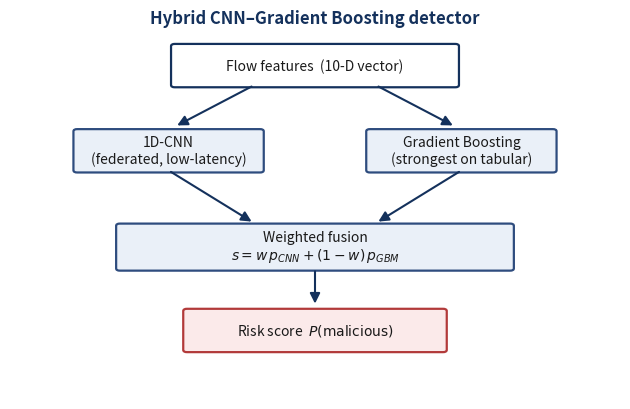

The script that saved this image: (Note: this script raises an exception after producing the figure.)
"""Hybrid-architecture and API-attack-lifecycle diagrams (review additions)."""
import os, tempfile
os.environ.setdefault("MPLCONFIGDIR", tempfile.gettempdir())
import matplotlib
matplotlib.use("Agg")
import matplotlib.pyplot as plt
from matplotlib.patches import FancyBboxPatch, FancyArrowPatch

NAVY = "#14315C"; STEP = "#2E4C7E"; ACT = "#B23A3A"; LIGHT = "#EAF0F8"; RED_L = "#FBEAEA"

def box(ax, cx, cy, w, h, text, edge=STEP, fill=LIGHT, fs=10):
    ax.add_patch(FancyBboxPatch((cx - w/2, cy - h/2), w, h, boxstyle="round,pad=0.06",
                                linewidth=1.6, edgecolor=edge, facecolor=fill))
    ax.text(cx, cy, text, ha="center", va="center", fontsize=fs, color="#1a1a1a")

def arrow(ax, x1, y1, x2, y2, color=NAVY):
    ax.add_patch(FancyArrowPatch((x1, y1), (x2, y2), arrowstyle="-|>", mutation_scale=15,
                                 linewidth=1.5, color=color))

# ---------------- Hybrid architecture ----------------
fig, ax = plt.subplots(figsize=(6.4, 4.2)); ax.set_xlim(0, 10); ax.set_ylim(0, 10); ax.axis("off")
box(ax, 5, 9.0, 4.6, 1.05, "Flow features  (10-D vector)", edge=NAVY, fill="#FFFFFF")
arrow(ax, 4.0, 8.47, 2.7, 7.35); arrow(ax, 6.0, 8.47, 7.3, 7.35)
box(ax, 2.6, 6.7, 3.0, 1.05, "1D-CNN\n(federated, low-latency)")
box(ax, 7.4, 6.7, 3.0, 1.05, "Gradient Boosting\n(strongest on tabular)")
arrow(ax, 2.6, 6.17, 4.0, 4.75); arrow(ax, 7.4, 6.17, 6.0, 4.75)
box(ax, 5, 4.1, 6.4, 1.15, "Weighted fusion\n$s = w\\,p_{CNN} + (1-w)\\,p_{GBM}$", edge=STEP)
arrow(ax, 5, 3.52, 5, 2.5)
box(ax, 5, 1.85, 4.2, 1.05, "Risk score  $P(\\mathrm{malicious})$", edge=ACT, fill=RED_L)
ax.set_title("Hybrid CNN–Gradient Boosting detector", fontsize=12, color=NAVY, weight="bold", pad=4)
fig.tight_layout(); fig.savefig("results/figures/hybrid_architecture.png", dpi=300, bbox_inches="tight")
plt.close(fig); print("saved hybrid_architecture.png")

# ---------------- API-attack lifecycle ----------------
fig, ax = plt.subplots(figsize=(5.6, 7.5)); ax.set_xlim(0, 10); ax.set_ylim(0, 17.5); ax.axis("off")
stages = [
    ("External API client  (legitimate consumer or attacker)", NAVY, "#FFFFFF"),
    ("Exposed 5G / MEC API endpoint\n(service exposure, MEC application, management)", NAVY, "#FFFFFF"),
    ("Repeated unauthorised or rejected requests", STEP, LIGHT),
    ("Automated client-credential abuse\nand low-rate request campaigns", STEP, LIGHT),
    ("Access-token replay and misuse", STEP, LIGHT),
    ("Behavioural signature: retry bursts,\nfailure-rate spikes, short inter-arrival times", STEP, LIGHT),
    ("Detection  →  k-of-n policy  →  mitigation", ACT, RED_L),
]
y = 16.3
for i, (txt, edge, fill) in enumerate(stages):
    box(ax, 5, y, 8.6, 1.35, txt, edge=edge, fill=fill, fs=9.5)
    if i < len(stages) - 1:
        arrow(ax, 5, y - 0.72, 5, y - 1.62)
    y -= 2.3
ax.set_title("API-layer attack lifecycle and observable signals", fontsize=11.5, color=NAVY, weight="bold", pad=4)
fig.tight_layout(); fig.savefig("results/figures/api_attack_flow.png", dpi=300, bbox_inches="tight")
plt.close(fig); print("saved api_attack_flow.png")

# ---------------- Global system architecture ----------------
fig, ax = plt.subplots(figsize=(7.2, 5.9)); ax.set_xlim(0, 10); ax.set_ylim(2.9, 14.1); ax.axis("off")

# Edge-node column (local detection and enforcement path)
box(ax, 3.4, 13.2, 4.4, 0.95, "External API clients\n(applications, enterprise consumers)",
    edge=NAVY, fill="#FFFFFF", fs=8.5)
edge_stages = [
    "5G / MEC API gateway\n(service-exposure and management APIs)",
    "Feature Extractor  (flow features)",
    "1D-CNN detector  (TFLite, on-node)",
    "Mitigation Agent  (k-of-n policy)",
    "Federated Client  (local training)",
]
y = 11.6
for txt in edge_stages:
    box(ax, 3.4, y, 4.4, 0.95, txt, fs=9)
    arrow(ax, 3.4, y + 1.18, 3.4, y + 0.52)
    y -= 1.7
# dashed boundary marking what runs on the MEC node
ax.add_patch(FancyBboxPatch((0.95, 4.15), 4.95, 8.05, boxstyle="round,pad=0.08",
                            linewidth=1.2, edgecolor=STEP, facecolor="none", linestyle=(0, (5, 4))))
ax.text(0.95, 12.42, "MEC edge node", fontsize=8, color=STEP, style="italic", ha="left")

# Aggregation side
arrow(ax, 5.68, 5.05, 6.5, 6.05)
box(ax, 8.2, 6.7, 3.2, 1.15, "Aggregation Server\n(FedAvg + norm filter)", edge=NAVY, fill="#FFFFFF", fs=8.5)
arrow(ax, 8.2, 7.32, 8.2, 8.45)
box(ax, 8.2, 9.1, 3.2, 0.95, "Global Model", edge=ACT, fill=RED_L, fs=9)

# Return path: global model redistributed to the edge detectors
ret = FancyArrowPatch((6.58, 9.2), (5.66, 8.35), arrowstyle="-|>", mutation_scale=14,
                      linewidth=1.5, color=ACT, linestyle=(0, (5, 3)),
                      connectionstyle="arc3,rad=0.3")
ax.add_patch(ret)
ax.text(7.05, 9.88, "updated edge models", fontsize=8, color=ACT, style="italic", ha="center")

ax.text(5.0, 3.42, "Weight updates only: raw traffic never leaves the node",
        fontsize=8.5, color=STEP, style="italic", ha="center")
ax.set_title("Edge-native adaptive security framework", fontsize=12, color=NAVY, weight="bold", pad=6)
fig.tight_layout(); fig.savefig("results/figures/system_architecture.png", dpi=300, bbox_inches="tight")
plt.close(fig); print("saved system_architecture.png")
